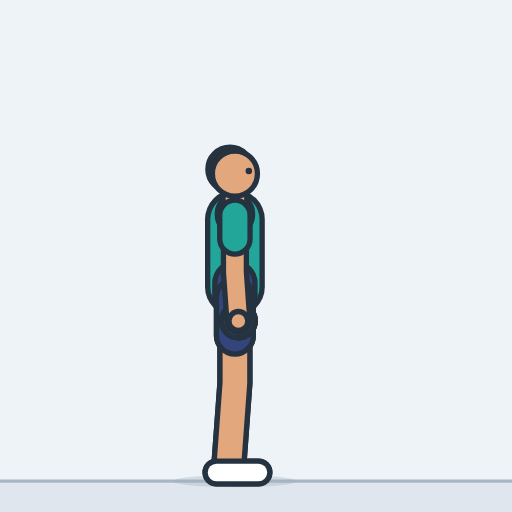
t = 0.00 s
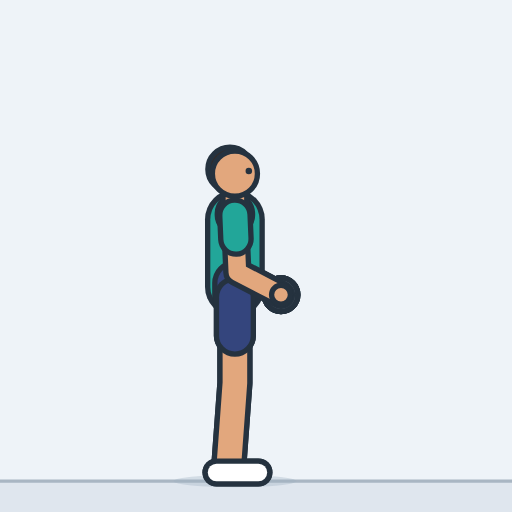
t = 0.40 s
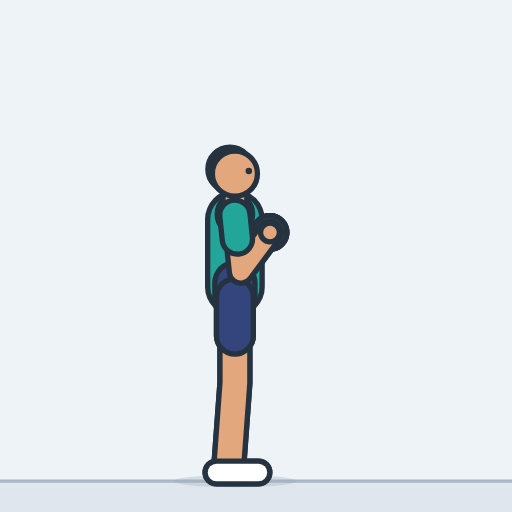
t = 0.79 s
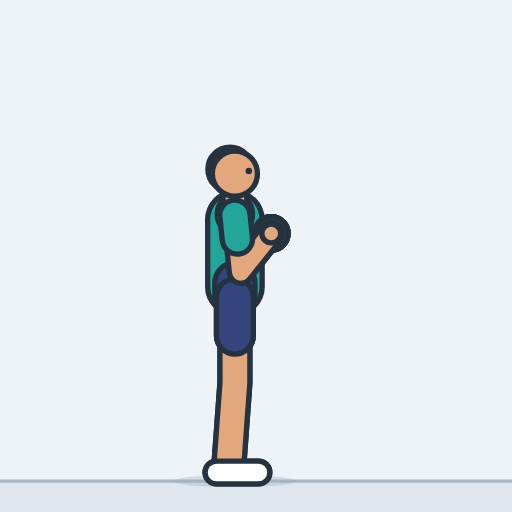
t = 1.21 s
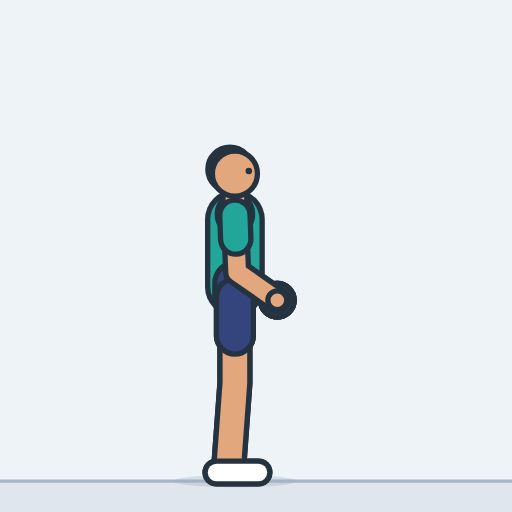
t = 1.60 s
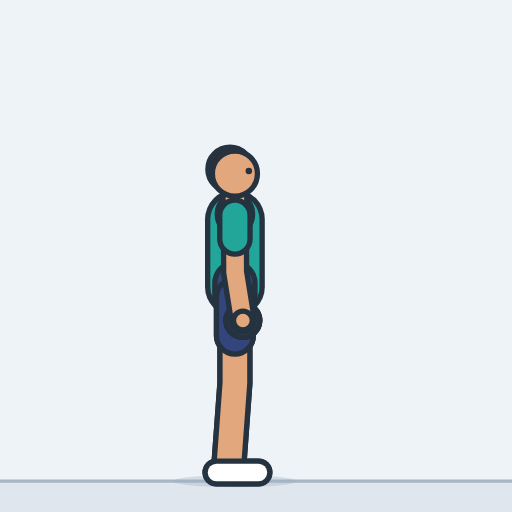
t = 1.84 s

The animated SVG that drew these frames (rendered in a browser with its animation timeline set to each time). Animation: 18 SMIL elements (animate=18); one cycle of 2.40 s, repeats indefinitely.

<svg xmlns="http://www.w3.org/2000/svg" width="260" height="260" viewBox="-114.7 -234.9 250 250" role="img" aria-label="Biceps curl"><style>.s{display:none}@media (prefers-reduced-motion:reduce){.a{display:none}.s{display:inline}}polyline{fill:none;stroke-linecap:round;stroke-linejoin:round}</style><rect x="-114.7" y="-234.9" width="250" height="250" fill="#eef3f8"/><g class="a"><rect x="-114.7" y="0" width="250" height="15.1" fill="#dfe6ee"/><line x1="-114.7" y1="0" x2="135.3" y2="0" stroke="#a9b6c3" stroke-width="1.6"/><ellipse cx="0" cy="0" rx="30" ry="3" fill="#9fb0c0" opacity="0.35"></ellipse><defs><polyline id="aarmL" points="0,-129.8 0,-102 1.7,-78.2"><animate attributeName="points" dur="2.4s" repeatCount="indefinite" values="0,-129.8 0,-102 1.7,-78.2;0,-129.8 0,-102 1.7,-78.2;0,-129.8 0,-102 1.9,-78.2;0,-129.8 0,-102 2.4,-78.2;0,-129.8 0.1,-102 3.3,-78.4;0,-129.8 0.2,-102 4.9,-78.6;0,-129.8 0.3,-102 7.1,-79.1;0,-129.8 0.4,-102 10.2,-80.2;0,-129.8 0.6,-102 14,-82.2;0,-129.8 0.9,-102 18.3,-85.6;0,-129.8 1.2,-102 22.5,-91;0,-129.8 1.6,-102 25.3,-98.4;0,-129.8 2,-102.1 25.7,-105.3;0,-129.8 2.2,-102.1 24.6,-110.7;0,-129.8 2.5,-102.1 22.9,-114.7;0,-129.8 2.6,-102.1 21.1,-117.4;0,-129.8 2.8,-102.1 19.6,-119.2;0,-129.8 2.8,-102.1 18.4,-120.3;0,-129.8 2.9,-102.2 17.7,-121;0,-129.8 2.9,-102.2 17.2,-121.3;0,-129.8 2.9,-102.2 17.1,-121.4;0,-129.8 2.9,-102.2 17,-121.5;0,-129.8 2.9,-102.2 17,-121.5;0,-129.8 2.9,-102.2 17,-121.5;0,-129.8 2.9,-102.2 17,-121.5;0,-129.8 2.9,-102.2 17,-121.5;0,-129.8 2.9,-102.2 17,-121.5;0,-129.8 2.9,-102.2 17,-121.5;0,-129.8 2.9,-102.2 17.1,-121.4;0,-129.8 2.9,-102.2 17.3,-121.3;0,-129.8 2.9,-102.2 17.6,-121;0,-129.8 2.8,-102.1 18.2,-120.5;0,-129.8 2.8,-102.1 19.1,-119.7;0,-129.8 2.7,-102.1 20.3,-118.4;0,-129.8 2.6,-102.1 21.7,-116.6;0,-129.8 2.4,-102.1 23.2,-114;0,-129.8 2.2,-102.1 24.7,-110.6;0,-129.8 2,-102.1 25.7,-106;0,-129.8 1.7,-102.1 25.7,-100.3;0,-129.8 1.4,-102 23.9,-93.8;0,-129.8 1.1,-102 20.7,-88.3;0,-129.8 0.8,-102 17.1,-84.4;0,-129.8 0.6,-102 13.4,-81.8;0,-129.8 0.4,-102 10.2,-80.2;0,-129.8 0.3,-102 7.6,-79.3;0,-129.8 0.2,-102 5.5,-78.7;0,-129.8 0.1,-102 3.9,-78.4;0,-129.8 0.1,-102 2.9,-78.3;0,-129.8 0,-102 2.2,-78.2;0,-129.8 0,-102 1.9,-78.2;0,-129.8 0,-102 1.7,-78.2;0,-129.8 0,-102 1.7,-78.2;0,-129.8 0,-102 1.7,-78.2;0,-129.8 0,-102 1.7,-78.2;0,-129.8 0,-102 1.7,-78.2;0,-129.8 0,-102 1.7,-78.2;0,-129.8 0,-102 1.7,-78.2;0,-129.8 0,-102 1.7,-78.2;0,-129.8 0,-102 1.7,-78.2;0,-129.8 0,-102 1.7,-78.2;0,-129.8 0,-102 1.7,-78.2"/></polyline><polyline id="asleeveL" points="0,-129.8 0,-118.2"><animate attributeName="points" dur="2.4s" repeatCount="indefinite" values="0,-129.8 0,-118.2;0,-129.8 0,-118.2;0,-129.8 0,-118.2;0,-129.8 0,-118.2;0,-129.8 0,-118.2;0,-129.8 0.1,-118.2;0,-129.8 0.1,-118.2;0,-129.8 0.2,-118.2;0,-129.8 0.3,-118.2;0,-129.8 0.4,-118.2;0,-129.8 0.5,-118.2;0,-129.8 0.7,-118.2;0,-129.8 0.8,-118.2;0,-129.8 0.9,-118.2;0,-129.8 1,-118.2;0,-129.8 1.1,-118.2;0,-129.8 1.2,-118.2;0,-129.8 1.2,-118.2;0,-129.8 1.2,-118.2;0,-129.8 1.2,-118.2;0,-129.8 1.2,-118.2;0,-129.8 1.2,-118.2;0,-129.8 1.2,-118.2;0,-129.8 1.2,-118.2;0,-129.8 1.2,-118.2;0,-129.8 1.2,-118.2;0,-129.8 1.2,-118.2;0,-129.8 1.2,-118.2;0,-129.8 1.2,-118.2;0,-129.8 1.2,-118.2;0,-129.8 1.2,-118.2;0,-129.8 1.2,-118.2;0,-129.8 1.2,-118.2;0,-129.8 1.1,-118.2;0,-129.8 1.1,-118.2;0,-129.8 1,-118.2;0,-129.8 0.9,-118.2;0,-129.8 0.8,-118.2;0,-129.8 0.7,-118.2;0,-129.8 0.6,-118.2;0,-129.8 0.4,-118.2;0,-129.8 0.3,-118.2;0,-129.8 0.2,-118.2;0,-129.8 0.2,-118.2;0,-129.8 0.1,-118.2;0,-129.8 0.1,-118.2;0,-129.8 0,-118.2;0,-129.8 0,-118.2;0,-129.8 0,-118.2;0,-129.8 0,-118.2;0,-129.8 0,-118.2;0,-129.8 0,-118.2;0,-129.8 0,-118.2;0,-129.8 0,-118.2;0,-129.8 0,-118.2;0,-129.8 0,-118.2;0,-129.8 0,-118.2;0,-129.8 0,-118.2;0,-129.8 0,-118.2;0,-129.8 0,-118.2;0,-129.8 0,-118.2"/></polyline><circle id="ahandL" r="4.6" cx="1.7" cy="-78.2"><animate attributeName="cx" dur="2.4s" repeatCount="indefinite" values="1.7;1.7;1.9;2.4;3.3;4.9;7.1;10.2;14;18.3;22.5;25.3;25.7;24.6;22.9;21.1;19.6;18.4;17.7;17.2;17.1;17;17;17;17;17;17;17;17.1;17.3;17.6;18.2;19.1;20.3;21.7;23.2;24.7;25.7;25.7;23.9;20.7;17.1;13.4;10.2;7.6;5.5;3.9;2.9;2.2;1.9;1.7;1.7;1.7;1.7;1.7;1.7;1.7;1.7;1.7;1.7;1.7"/><animate attributeName="cy" dur="2.4s" repeatCount="indefinite" values="-78.2;-78.2;-78.2;-78.2;-78.4;-78.6;-79.1;-80.2;-82.2;-85.6;-91;-98.4;-105.3;-110.7;-114.7;-117.4;-119.2;-120.3;-121;-121.3;-121.4;-121.5;-121.5;-121.5;-121.5;-121.5;-121.5;-121.5;-121.4;-121.3;-121;-120.5;-119.7;-118.4;-116.6;-114;-110.6;-106;-100.3;-93.8;-88.3;-84.4;-81.8;-80.2;-79.3;-78.7;-78.4;-78.3;-78.2;-78.2;-78.2;-78.2;-78.2;-78.2;-78.2;-78.2;-78.2;-78.2;-78.2;-78.2;-78.2"/></circle><polyline id="alegL" points="0,-89.8 0,-47.9 -3,-7"></polyline><polyline id="ashortsL" points="0,-89.8 0,-71"></polyline><polyline id="afootL" points="-9,-4.2 11.5,-4.2"></polyline><polyline id="atorso" points="0,-94.8 0,-111.8 0,-127.8"></polyline><polyline id="apelvis" points="0,-89.8 0,-96.8 0,-89.8"></polyline><polyline id="ayoke" points="0,-129.8 0,-130.8 0,-129.8"></polyline><polyline id="aneck" points="0,-131.8 0,-141.8"></polyline><circle id="ahair" r="10.8" cx="-2.4" cy="-152.3"></circle><circle id="ahead" r="11" cx="0" cy="-150.1"></circle><circle id="aeyeR" r="1.6" cx="6.8" cy="-151.4"></circle><polyline id="alegR" points="0,-89.8 0,-47.9 -3,-7"></polyline><polyline id="ashortsR" points="0,-89.8 0,-71"></polyline><polyline id="afootR" points="-9,-4.2 11.5,-4.2"></polyline><circle id="adbLa" r="8.2" cx="1.7" cy="-78.2"><animate attributeName="cx" dur="2.4s" repeatCount="indefinite" values="1.7;1.7;1.9;2.4;3.3;4.9;7.1;10.2;14;18.3;22.5;25.3;25.7;24.6;22.9;21.1;19.6;18.4;17.7;17.2;17.1;17;17;17;17;17;17;17;17.1;17.3;17.6;18.2;19.1;20.3;21.7;23.2;24.7;25.7;25.7;23.9;20.7;17.1;13.4;10.2;7.6;5.5;3.9;2.9;2.2;1.9;1.7;1.7;1.7;1.7;1.7;1.7;1.7;1.7;1.7;1.7;1.7"/><animate attributeName="cy" dur="2.4s" repeatCount="indefinite" values="-78.2;-78.2;-78.2;-78.2;-78.4;-78.6;-79.1;-80.2;-82.2;-85.6;-91;-98.4;-105.3;-110.7;-114.7;-117.4;-119.2;-120.3;-121;-121.3;-121.4;-121.5;-121.5;-121.5;-121.5;-121.5;-121.5;-121.5;-121.4;-121.3;-121;-120.5;-119.7;-118.4;-116.6;-114;-110.6;-106;-100.3;-93.8;-88.3;-84.4;-81.8;-80.2;-79.3;-78.7;-78.4;-78.3;-78.2;-78.2;-78.2;-78.2;-78.2;-78.2;-78.2;-78.2;-78.2;-78.2;-78.2;-78.2;-78.2"/></circle><polyline id="adbLh" points="1.7,-78.2 1.7,-78.2"><animate attributeName="points" dur="2.4s" repeatCount="indefinite" values="1.7,-78.2 1.7,-78.2;1.7,-78.2 1.7,-78.2;1.9,-78.2 1.9,-78.2;2.4,-78.2 2.4,-78.2;3.3,-78.4 3.3,-78.4;4.9,-78.6 4.9,-78.6;7.1,-79.1 7.1,-79.1;10.2,-80.2 10.2,-80.2;14,-82.2 14,-82.2;18.3,-85.6 18.3,-85.6;22.5,-91 22.5,-91;25.3,-98.4 25.3,-98.4;25.7,-105.3 25.7,-105.3;24.6,-110.7 24.6,-110.7;22.9,-114.7 22.9,-114.7;21.1,-117.4 21.1,-117.4;19.6,-119.2 19.6,-119.2;18.4,-120.3 18.4,-120.3;17.7,-121 17.7,-121;17.2,-121.3 17.2,-121.3;17.1,-121.4 17.1,-121.4;17,-121.5 17,-121.5;17,-121.5 17,-121.5;17,-121.5 17,-121.5;17,-121.5 17,-121.5;17,-121.5 17,-121.5;17,-121.5 17,-121.5;17,-121.5 17,-121.5;17.1,-121.4 17.1,-121.4;17.3,-121.3 17.3,-121.3;17.6,-121 17.6,-121;18.2,-120.5 18.2,-120.5;19.1,-119.7 19.1,-119.7;20.3,-118.4 20.3,-118.4;21.7,-116.6 21.7,-116.6;23.2,-114 23.2,-114;24.7,-110.6 24.7,-110.6;25.7,-106 25.7,-106;25.7,-100.3 25.7,-100.3;23.9,-93.8 23.9,-93.8;20.7,-88.3 20.7,-88.3;17.1,-84.4 17.1,-84.4;13.4,-81.8 13.4,-81.8;10.2,-80.2 10.2,-80.2;7.6,-79.3 7.6,-79.3;5.5,-78.7 5.5,-78.7;3.9,-78.4 3.9,-78.4;2.9,-78.3 2.9,-78.3;2.2,-78.2 2.2,-78.2;1.9,-78.2 1.9,-78.2;1.7,-78.2 1.7,-78.2;1.7,-78.2 1.7,-78.2;1.7,-78.2 1.7,-78.2;1.7,-78.2 1.7,-78.2;1.7,-78.2 1.7,-78.2;1.7,-78.2 1.7,-78.2;1.7,-78.2 1.7,-78.2;1.7,-78.2 1.7,-78.2;1.7,-78.2 1.7,-78.2;1.7,-78.2 1.7,-78.2;1.7,-78.2 1.7,-78.2"/></polyline><circle id="adbLb" r="8.2" cx="1.7" cy="-78.2"><animate attributeName="cx" dur="2.4s" repeatCount="indefinite" values="1.7;1.7;1.9;2.4;3.3;4.9;7.1;10.2;14;18.3;22.5;25.3;25.7;24.6;22.9;21.1;19.6;18.4;17.7;17.2;17.1;17;17;17;17;17;17;17;17.1;17.3;17.6;18.2;19.1;20.3;21.7;23.2;24.7;25.7;25.7;23.9;20.7;17.1;13.4;10.2;7.6;5.5;3.9;2.9;2.2;1.9;1.7;1.7;1.7;1.7;1.7;1.7;1.7;1.7;1.7;1.7;1.7"/><animate attributeName="cy" dur="2.4s" repeatCount="indefinite" values="-78.2;-78.2;-78.2;-78.2;-78.4;-78.6;-79.1;-80.2;-82.2;-85.6;-91;-98.4;-105.3;-110.7;-114.7;-117.4;-119.2;-120.3;-121;-121.3;-121.4;-121.5;-121.5;-121.5;-121.5;-121.5;-121.5;-121.5;-121.4;-121.3;-121;-120.5;-119.7;-118.4;-116.6;-114;-110.6;-106;-100.3;-93.8;-88.3;-84.4;-81.8;-80.2;-79.3;-78.7;-78.4;-78.3;-78.2;-78.2;-78.2;-78.2;-78.2;-78.2;-78.2;-78.2;-78.2;-78.2;-78.2;-78.2;-78.2"/></circle><circle id="adbRa" r="8.2" cx="1.7" cy="-78.2"><animate attributeName="cx" dur="2.4s" repeatCount="indefinite" values="1.7;1.7;1.9;2.4;3.3;4.9;7.1;10.2;14;18.3;22.5;25.3;25.7;24.6;22.9;21.1;19.6;18.4;17.7;17.2;17.1;17;17;17;17;17;17;17;17.1;17.3;17.6;18.2;19.1;20.3;21.7;23.2;24.7;25.7;25.7;23.9;20.7;17.1;13.4;10.2;7.6;5.5;3.9;2.9;2.2;1.9;1.7;1.7;1.7;1.7;1.7;1.7;1.7;1.7;1.7;1.7;1.7"/><animate attributeName="cy" dur="2.4s" repeatCount="indefinite" values="-78.2;-78.2;-78.2;-78.2;-78.4;-78.6;-79.1;-80.2;-82.2;-85.6;-91;-98.4;-105.3;-110.7;-114.7;-117.4;-119.2;-120.3;-121;-121.3;-121.4;-121.5;-121.5;-121.5;-121.5;-121.5;-121.5;-121.5;-121.4;-121.3;-121;-120.5;-119.7;-118.4;-116.6;-114;-110.6;-106;-100.3;-93.8;-88.3;-84.4;-81.8;-80.2;-79.3;-78.7;-78.4;-78.3;-78.2;-78.2;-78.2;-78.2;-78.2;-78.2;-78.2;-78.2;-78.2;-78.2;-78.2;-78.2;-78.2"/></circle><polyline id="adbRh" points="1.7,-78.2 1.7,-78.2"><animate attributeName="points" dur="2.4s" repeatCount="indefinite" values="1.7,-78.2 1.7,-78.2;1.7,-78.2 1.7,-78.2;1.9,-78.2 1.9,-78.2;2.4,-78.2 2.4,-78.2;3.3,-78.4 3.3,-78.4;4.9,-78.6 4.9,-78.6;7.1,-79.1 7.1,-79.1;10.2,-80.2 10.2,-80.2;14,-82.2 14,-82.2;18.3,-85.6 18.3,-85.6;22.5,-91 22.5,-91;25.3,-98.4 25.3,-98.4;25.7,-105.3 25.7,-105.3;24.6,-110.7 24.6,-110.7;22.9,-114.7 22.9,-114.7;21.1,-117.4 21.1,-117.4;19.6,-119.2 19.6,-119.2;18.4,-120.3 18.4,-120.3;17.7,-121 17.7,-121;17.2,-121.3 17.2,-121.3;17.1,-121.4 17.1,-121.4;17,-121.5 17,-121.5;17,-121.5 17,-121.5;17,-121.5 17,-121.5;17,-121.5 17,-121.5;17,-121.5 17,-121.5;17,-121.5 17,-121.5;17,-121.5 17,-121.5;17.1,-121.4 17.1,-121.4;17.3,-121.3 17.3,-121.3;17.6,-121 17.6,-121;18.2,-120.5 18.2,-120.5;19.1,-119.7 19.1,-119.7;20.3,-118.4 20.3,-118.4;21.7,-116.6 21.7,-116.6;23.2,-114 23.2,-114;24.7,-110.6 24.7,-110.6;25.7,-106 25.7,-106;25.7,-100.3 25.7,-100.3;23.9,-93.8 23.9,-93.8;20.7,-88.3 20.7,-88.3;17.1,-84.4 17.1,-84.4;13.4,-81.8 13.4,-81.8;10.2,-80.2 10.2,-80.2;7.6,-79.3 7.6,-79.3;5.5,-78.7 5.5,-78.7;3.9,-78.4 3.9,-78.4;2.9,-78.3 2.9,-78.3;2.2,-78.2 2.2,-78.2;1.9,-78.2 1.9,-78.2;1.7,-78.2 1.7,-78.2;1.7,-78.2 1.7,-78.2;1.7,-78.2 1.7,-78.2;1.7,-78.2 1.7,-78.2;1.7,-78.2 1.7,-78.2;1.7,-78.2 1.7,-78.2;1.7,-78.2 1.7,-78.2;1.7,-78.2 1.7,-78.2;1.7,-78.2 1.7,-78.2;1.7,-78.2 1.7,-78.2;1.7,-78.2 1.7,-78.2"/></polyline><circle id="adbRb" r="8.2" cx="1.7" cy="-78.2"><animate attributeName="cx" dur="2.4s" repeatCount="indefinite" values="1.7;1.7;1.9;2.4;3.3;4.9;7.1;10.2;14;18.3;22.5;25.3;25.7;24.6;22.9;21.1;19.6;18.4;17.7;17.2;17.1;17;17;17;17;17;17;17;17.1;17.3;17.6;18.2;19.1;20.3;21.7;23.2;24.7;25.7;25.7;23.9;20.7;17.1;13.4;10.2;7.6;5.5;3.9;2.9;2.2;1.9;1.7;1.7;1.7;1.7;1.7;1.7;1.7;1.7;1.7;1.7;1.7"/><animate attributeName="cy" dur="2.4s" repeatCount="indefinite" values="-78.2;-78.2;-78.2;-78.2;-78.4;-78.6;-79.1;-80.2;-82.2;-85.6;-91;-98.4;-105.3;-110.7;-114.7;-117.4;-119.2;-120.3;-121;-121.3;-121.4;-121.5;-121.5;-121.5;-121.5;-121.5;-121.5;-121.5;-121.4;-121.3;-121;-120.5;-119.7;-118.4;-116.6;-114;-110.6;-106;-100.3;-93.8;-88.3;-84.4;-81.8;-80.2;-79.3;-78.7;-78.4;-78.3;-78.2;-78.2;-78.2;-78.2;-78.2;-78.2;-78.2;-78.2;-78.2;-78.2;-78.2;-78.2;-78.2"/></circle><polyline id="aarmR" points="0,-129.8 0,-102 1.7,-78.2"><animate attributeName="points" dur="2.4s" repeatCount="indefinite" values="0,-129.8 0,-102 1.7,-78.2;0,-129.8 0,-102 1.7,-78.2;0,-129.8 0,-102 1.9,-78.2;0,-129.8 0,-102 2.4,-78.2;0,-129.8 0.1,-102 3.3,-78.4;0,-129.8 0.2,-102 4.9,-78.6;0,-129.8 0.3,-102 7.1,-79.1;0,-129.8 0.4,-102 10.2,-80.2;0,-129.8 0.6,-102 14,-82.2;0,-129.8 0.9,-102 18.3,-85.6;0,-129.8 1.2,-102 22.5,-91;0,-129.8 1.6,-102 25.3,-98.4;0,-129.8 2,-102.1 25.7,-105.3;0,-129.8 2.2,-102.1 24.6,-110.7;0,-129.8 2.5,-102.1 22.9,-114.7;0,-129.8 2.6,-102.1 21.1,-117.4;0,-129.8 2.8,-102.1 19.6,-119.2;0,-129.8 2.8,-102.1 18.4,-120.3;0,-129.8 2.9,-102.2 17.7,-121;0,-129.8 2.9,-102.2 17.2,-121.3;0,-129.8 2.9,-102.2 17.1,-121.4;0,-129.8 2.9,-102.2 17,-121.5;0,-129.8 2.9,-102.2 17,-121.5;0,-129.8 2.9,-102.2 17,-121.5;0,-129.8 2.9,-102.2 17,-121.5;0,-129.8 2.9,-102.2 17,-121.5;0,-129.8 2.9,-102.2 17,-121.5;0,-129.8 2.9,-102.2 17,-121.5;0,-129.8 2.9,-102.2 17.1,-121.4;0,-129.8 2.9,-102.2 17.3,-121.3;0,-129.8 2.9,-102.2 17.6,-121;0,-129.8 2.8,-102.1 18.2,-120.5;0,-129.8 2.8,-102.1 19.1,-119.7;0,-129.8 2.7,-102.1 20.3,-118.4;0,-129.8 2.6,-102.1 21.7,-116.6;0,-129.8 2.4,-102.1 23.2,-114;0,-129.8 2.2,-102.1 24.7,-110.6;0,-129.8 2,-102.1 25.7,-106;0,-129.8 1.7,-102.1 25.7,-100.3;0,-129.8 1.4,-102 23.9,-93.8;0,-129.8 1.1,-102 20.7,-88.3;0,-129.8 0.8,-102 17.1,-84.4;0,-129.8 0.6,-102 13.4,-81.8;0,-129.8 0.4,-102 10.2,-80.2;0,-129.8 0.3,-102 7.6,-79.3;0,-129.8 0.2,-102 5.5,-78.7;0,-129.8 0.1,-102 3.9,-78.4;0,-129.8 0.1,-102 2.9,-78.3;0,-129.8 0,-102 2.2,-78.2;0,-129.8 0,-102 1.9,-78.2;0,-129.8 0,-102 1.7,-78.2;0,-129.8 0,-102 1.7,-78.2;0,-129.8 0,-102 1.7,-78.2;0,-129.8 0,-102 1.7,-78.2;0,-129.8 0,-102 1.7,-78.2;0,-129.8 0,-102 1.7,-78.2;0,-129.8 0,-102 1.7,-78.2;0,-129.8 0,-102 1.7,-78.2;0,-129.8 0,-102 1.7,-78.2;0,-129.8 0,-102 1.7,-78.2;0,-129.8 0,-102 1.7,-78.2"/></polyline><polyline id="asleeveR" points="0,-129.8 0,-118.2"><animate attributeName="points" dur="2.4s" repeatCount="indefinite" values="0,-129.8 0,-118.2;0,-129.8 0,-118.2;0,-129.8 0,-118.2;0,-129.8 0,-118.2;0,-129.8 0,-118.2;0,-129.8 0.1,-118.2;0,-129.8 0.1,-118.2;0,-129.8 0.2,-118.2;0,-129.8 0.3,-118.2;0,-129.8 0.4,-118.2;0,-129.8 0.5,-118.2;0,-129.8 0.7,-118.2;0,-129.8 0.8,-118.2;0,-129.8 0.9,-118.2;0,-129.8 1,-118.2;0,-129.8 1.1,-118.2;0,-129.8 1.2,-118.2;0,-129.8 1.2,-118.2;0,-129.8 1.2,-118.2;0,-129.8 1.2,-118.2;0,-129.8 1.2,-118.2;0,-129.8 1.2,-118.2;0,-129.8 1.2,-118.2;0,-129.8 1.2,-118.2;0,-129.8 1.2,-118.2;0,-129.8 1.2,-118.2;0,-129.8 1.2,-118.2;0,-129.8 1.2,-118.2;0,-129.8 1.2,-118.2;0,-129.8 1.2,-118.2;0,-129.8 1.2,-118.2;0,-129.8 1.2,-118.2;0,-129.8 1.2,-118.2;0,-129.8 1.1,-118.2;0,-129.8 1.1,-118.2;0,-129.8 1,-118.2;0,-129.8 0.9,-118.2;0,-129.8 0.8,-118.2;0,-129.8 0.7,-118.2;0,-129.8 0.6,-118.2;0,-129.8 0.4,-118.2;0,-129.8 0.3,-118.2;0,-129.8 0.2,-118.2;0,-129.8 0.2,-118.2;0,-129.8 0.1,-118.2;0,-129.8 0.1,-118.2;0,-129.8 0,-118.2;0,-129.8 0,-118.2;0,-129.8 0,-118.2;0,-129.8 0,-118.2;0,-129.8 0,-118.2;0,-129.8 0,-118.2;0,-129.8 0,-118.2;0,-129.8 0,-118.2;0,-129.8 0,-118.2;0,-129.8 0,-118.2;0,-129.8 0,-118.2;0,-129.8 0,-118.2;0,-129.8 0,-118.2;0,-129.8 0,-118.2;0,-129.8 0,-118.2"/></polyline><circle id="ahandR" r="4.6" cx="1.7" cy="-78.2"><animate attributeName="cx" dur="2.4s" repeatCount="indefinite" values="1.7;1.7;1.9;2.4;3.3;4.9;7.1;10.2;14;18.3;22.5;25.3;25.7;24.6;22.9;21.1;19.6;18.4;17.7;17.2;17.1;17;17;17;17;17;17;17;17.1;17.3;17.6;18.2;19.1;20.3;21.7;23.2;24.7;25.7;25.7;23.9;20.7;17.1;13.4;10.2;7.6;5.5;3.9;2.9;2.2;1.9;1.7;1.7;1.7;1.7;1.7;1.7;1.7;1.7;1.7;1.7;1.7"/><animate attributeName="cy" dur="2.4s" repeatCount="indefinite" values="-78.2;-78.2;-78.2;-78.2;-78.4;-78.6;-79.1;-80.2;-82.2;-85.6;-91;-98.4;-105.3;-110.7;-114.7;-117.4;-119.2;-120.3;-121;-121.3;-121.4;-121.5;-121.5;-121.5;-121.5;-121.5;-121.5;-121.5;-121.4;-121.3;-121;-120.5;-119.7;-118.4;-116.6;-114;-110.6;-106;-100.3;-93.8;-88.3;-84.4;-81.8;-80.2;-79.3;-78.7;-78.4;-78.3;-78.2;-78.2;-78.2;-78.2;-78.2;-78.2;-78.2;-78.2;-78.2;-78.2;-78.2;-78.2;-78.2"/></circle></defs><use href="#aarmL" stroke="#25323f" stroke-width="13.8"/><use href="#aarmL" stroke="#c98d63" stroke-width="8.6"/><use href="#asleeveL" stroke="#25323f" stroke-width="17.4"/><use href="#asleeveL" stroke="#188278" stroke-width="12.2"/><use href="#ahandL" fill="#c98d63" stroke="#25323f" stroke-width="2.6"/><use href="#alegL" stroke="#25323f" stroke-width="17.2"/><use href="#alegL" stroke="#c98d63" stroke-width="12"/><use href="#ashortsL" stroke="#25323f" stroke-width="20.6"/><use href="#ashortsL" stroke="#28365f" stroke-width="15.4"/><use href="#afootL" stroke="#25323f" stroke-width="13.7"/><use href="#afootL" stroke="#d5dde6" stroke-width="8.5"/><use href="#atorso" stroke="#25323f" stroke-width="29.2"/><use href="#atorso" stroke="#22a699" stroke-width="24"/><use href="#apelvis" stroke="#25323f" stroke-width="22.2"/><use href="#apelvis" stroke="#34457d" stroke-width="17"/><use href="#ayoke" stroke="#25323f" stroke-width="19.8"/><use href="#ayoke" stroke="#22a699" stroke-width="14.6"/><use href="#aneck" stroke="#25323f" stroke-width="14.2"/><use href="#aneck" stroke="#e2a77d" stroke-width="9"/><use href="#ahair" fill="#3a2a22" stroke="#25323f" stroke-width="2.6"/><use href="#ahead" fill="#e2a77d" stroke="#25323f" stroke-width="2.6"/><use href="#aeyeR" fill="#25323f"/><use href="#alegR" stroke="#25323f" stroke-width="17.2"/><use href="#alegR" stroke="#e2a77d" stroke-width="12"/><use href="#ashortsR" stroke="#25323f" stroke-width="20.6"/><use href="#ashortsR" stroke="#34457d" stroke-width="15.4"/><use href="#afootR" stroke="#25323f" stroke-width="13.7"/><use href="#afootR" stroke="#ffffff" stroke-width="8.5"/><use href="#adbLa" fill="#4a5563" stroke="#25323f" stroke-width="2.6"/><use href="#adbLh" stroke="#25323f" stroke-width="8.4"/><use href="#adbLh" stroke="#6b7685" stroke-width="3.2"/><use href="#adbLb" fill="#4a5563" stroke="#25323f" stroke-width="2.6"/><use href="#adbRa" fill="#4a5563" stroke="#25323f" stroke-width="2.6"/><use href="#adbRh" stroke="#25323f" stroke-width="8.4"/><use href="#adbRh" stroke="#6b7685" stroke-width="3.2"/><use href="#adbRb" fill="#4a5563" stroke="#25323f" stroke-width="2.6"/><use href="#aarmR" stroke="#25323f" stroke-width="13.8"/><use href="#aarmR" stroke="#e2a77d" stroke-width="8.6"/><use href="#asleeveR" stroke="#25323f" stroke-width="17.4"/><use href="#asleeveR" stroke="#22a699" stroke-width="12.2"/><use href="#ahandR" fill="#e2a77d" stroke="#25323f" stroke-width="2.6"/></g><g class="s"><rect x="-114.7" y="0" width="250" height="15.1" fill="#dfe6ee"/><line x1="-114.7" y1="0" x2="135.3" y2="0" stroke="#a9b6c3" stroke-width="1.6"/><ellipse cx="0" cy="0" rx="30" ry="3" fill="#9fb0c0" opacity="0.35"></ellipse><defs><polyline id="sarmL" points="0,-129.8 2.9,-102.2 17,-121.5"></polyline><polyline id="ssleeveL" points="0,-129.8 1.2,-118.2"></polyline><circle id="shandL" r="4.6" cx="17" cy="-121.5"></circle><polyline id="slegL" points="0,-89.8 0,-47.9 -3,-7"></polyline><polyline id="sshortsL" points="0,-89.8 0,-71"></polyline><polyline id="sfootL" points="-9,-4.2 11.5,-4.2"></polyline><polyline id="storso" points="0,-94.8 0,-111.8 0,-127.8"></polyline><polyline id="spelvis" points="0,-89.8 0,-96.8 0,-89.8"></polyline><polyline id="syoke" points="0,-129.8 0,-130.8 0,-129.8"></polyline><polyline id="sneck" points="0,-131.8 0,-141.8"></polyline><circle id="shair" r="10.8" cx="-2.4" cy="-152.3"></circle><circle id="shead" r="11" cx="0" cy="-150.1"></circle><circle id="seyeR" r="1.6" cx="6.8" cy="-151.4"></circle><polyline id="slegR" points="0,-89.8 0,-47.9 -3,-7"></polyline><polyline id="sshortsR" points="0,-89.8 0,-71"></polyline><polyline id="sfootR" points="-9,-4.2 11.5,-4.2"></polyline><circle id="sdbLa" r="8.2" cx="17" cy="-121.5"></circle><polyline id="sdbLh" points="17,-121.5 17,-121.5"></polyline><circle id="sdbLb" r="8.2" cx="17" cy="-121.5"></circle><circle id="sdbRa" r="8.2" cx="17" cy="-121.5"></circle><polyline id="sdbRh" points="17,-121.5 17,-121.5"></polyline><circle id="sdbRb" r="8.2" cx="17" cy="-121.5"></circle><polyline id="sarmR" points="0,-129.8 2.9,-102.2 17,-121.5"></polyline><polyline id="ssleeveR" points="0,-129.8 1.2,-118.2"></polyline><circle id="shandR" r="4.6" cx="17" cy="-121.5"></circle></defs><use href="#sarmL" stroke="#25323f" stroke-width="13.8"/><use href="#sarmL" stroke="#c98d63" stroke-width="8.6"/><use href="#ssleeveL" stroke="#25323f" stroke-width="17.4"/><use href="#ssleeveL" stroke="#188278" stroke-width="12.2"/><use href="#shandL" fill="#c98d63" stroke="#25323f" stroke-width="2.6"/><use href="#slegL" stroke="#25323f" stroke-width="17.2"/><use href="#slegL" stroke="#c98d63" stroke-width="12"/><use href="#sshortsL" stroke="#25323f" stroke-width="20.6"/><use href="#sshortsL" stroke="#28365f" stroke-width="15.4"/><use href="#sfootL" stroke="#25323f" stroke-width="13.7"/><use href="#sfootL" stroke="#d5dde6" stroke-width="8.5"/><use href="#storso" stroke="#25323f" stroke-width="29.2"/><use href="#storso" stroke="#22a699" stroke-width="24"/><use href="#spelvis" stroke="#25323f" stroke-width="22.2"/><use href="#spelvis" stroke="#34457d" stroke-width="17"/><use href="#syoke" stroke="#25323f" stroke-width="19.8"/><use href="#syoke" stroke="#22a699" stroke-width="14.6"/><use href="#sneck" stroke="#25323f" stroke-width="14.2"/><use href="#sneck" stroke="#e2a77d" stroke-width="9"/><use href="#shair" fill="#3a2a22" stroke="#25323f" stroke-width="2.6"/><use href="#shead" fill="#e2a77d" stroke="#25323f" stroke-width="2.6"/><use href="#seyeR" fill="#25323f"/><use href="#slegR" stroke="#25323f" stroke-width="17.2"/><use href="#slegR" stroke="#e2a77d" stroke-width="12"/><use href="#sshortsR" stroke="#25323f" stroke-width="20.6"/><use href="#sshortsR" stroke="#34457d" stroke-width="15.4"/><use href="#sfootR" stroke="#25323f" stroke-width="13.7"/><use href="#sfootR" stroke="#ffffff" stroke-width="8.5"/><use href="#sdbLa" fill="#4a5563" stroke="#25323f" stroke-width="2.6"/><use href="#sdbLh" stroke="#25323f" stroke-width="8.4"/><use href="#sdbLh" stroke="#6b7685" stroke-width="3.2"/><use href="#sdbLb" fill="#4a5563" stroke="#25323f" stroke-width="2.6"/><use href="#sdbRa" fill="#4a5563" stroke="#25323f" stroke-width="2.6"/><use href="#sdbRh" stroke="#25323f" stroke-width="8.4"/><use href="#sdbRh" stroke="#6b7685" stroke-width="3.2"/><use href="#sdbRb" fill="#4a5563" stroke="#25323f" stroke-width="2.6"/><use href="#sarmR" stroke="#25323f" stroke-width="13.8"/><use href="#sarmR" stroke="#e2a77d" stroke-width="8.6"/><use href="#ssleeveR" stroke="#25323f" stroke-width="17.4"/><use href="#ssleeveR" stroke="#22a699" stroke-width="12.2"/><use href="#shandR" fill="#e2a77d" stroke="#25323f" stroke-width="2.6"/></g></svg>
